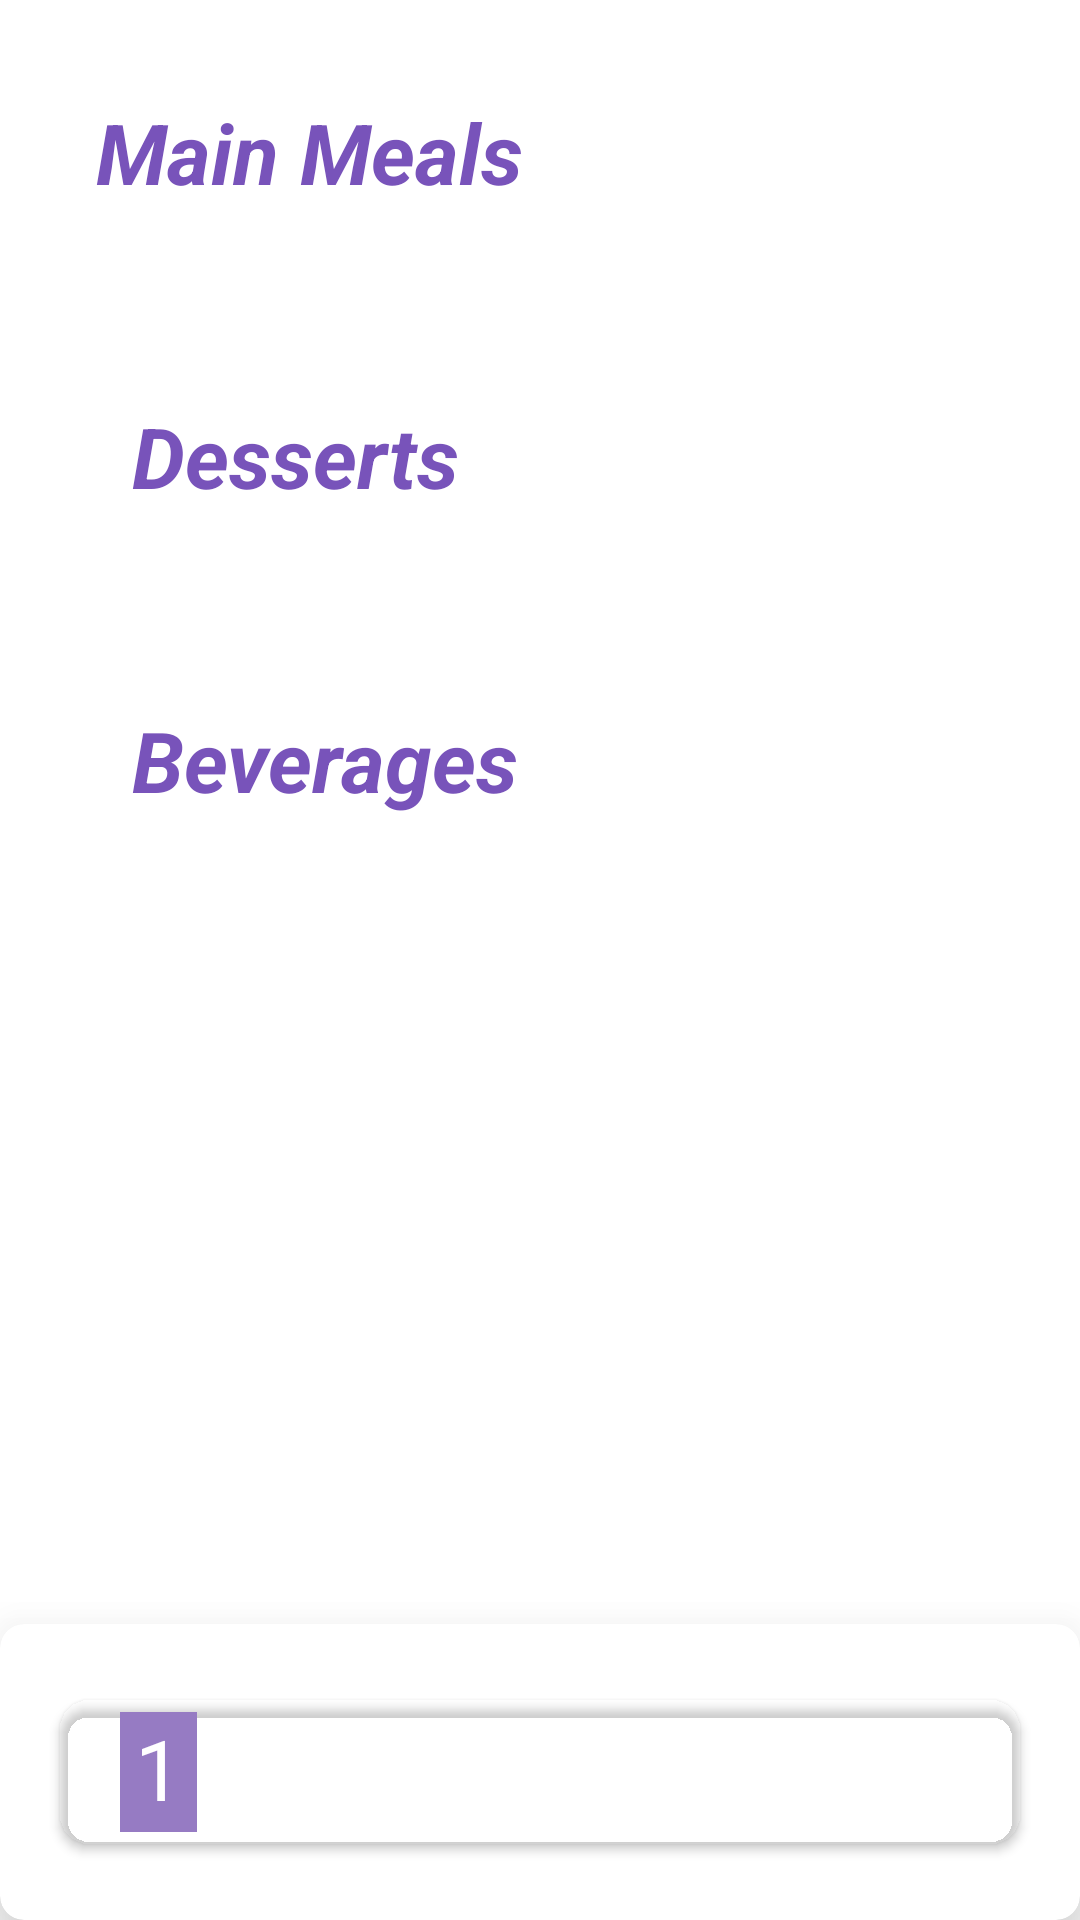

Android layout source for this screen:
<!-- AndroidManifest.xml: application theme Theme.Wagba -->
<!-- res/layout/meals_page.xml -->
<?xml version="1.0" encoding="utf-8"?>
<LinearLayout

    xmlns:android="http://schemas.android.com/apk/res/android"
    xmlns:app="http://schemas.android.com/apk/res-auto"
    xmlns:tools="http://schemas.android.com/tools"
    android:layout_width="match_parent"
    android:layout_height="match_parent"
    android:backgroundTint="#551128"
    android:orientation="vertical"
    tools:ignore="SpeakableTextPresentCheck">

    <ScrollView
        android:layout_width="match_parent"
        android:layout_height="0dp"
        android:layout_weight="11">

        <androidx.constraintlayout.widget.ConstraintLayout
            android:layout_width="match_parent"
            android:layout_height="wrap_content">

            <TextView
                android:id="@+id/textView5"
                android:layout_width="wrap_content"
                android:layout_height="wrap_content"
                android:layout_marginStart="32dp"
                android:layout_marginTop="32dp"
                android:text="Main Meals"
                android:textColor="#7853BA"
                android:textSize="28sp"
                android:textStyle="bold|italic"
                app:layout_constraintStart_toStartOf="parent"
                app:layout_constraintTop_toTopOf="parent" />

            <TextView
                android:id="@+id/textView10"
                android:layout_width="wrap_content"
                android:layout_height="wrap_content"
                android:layout_marginStart="44dp"
                android:layout_marginTop="32dp"
                android:text="Beverages"
                android:textColor="#7853BA"
                android:textSize="28sp"
                android:textStyle="bold|italic"
                app:layout_constraintStart_toStartOf="parent"
                app:layout_constraintTop_toBottomOf="@+id/recy_desserts" />

            <TextView
                android:id="@+id/textView6"
                android:layout_width="wrap_content"
                android:layout_height="wrap_content"
                android:layout_marginStart="44dp"
                android:layout_marginTop="32dp"
                android:text="Desserts"
                android:textColor="#7853BA"
                android:textSize="28sp"
                android:textStyle="bold|italic"
                app:layout_constraintStart_toStartOf="parent"
                app:layout_constraintTop_toBottomOf="@+id/recy_mainDishes" />

            <androidx.recyclerview.widget.RecyclerView
                android:id="@+id/recy_mainDishes"
                android:layout_width="match_parent"
                android:layout_height="wrap_content"
                android:layout_marginTop="32dp"
                app:layout_constraintStart_toStartOf="parent"
                app:layout_constraintTop_toBottomOf="@+id/textView5" />

            <androidx.recyclerview.widget.RecyclerView
                android:id="@+id/recy_bevarges"
                android:layout_width="match_parent"
                android:layout_height="wrap_content"
                android:layout_marginTop="32dp"
                app:layout_constraintStart_toStartOf="parent"
                app:layout_constraintTop_toBottomOf="@+id/textView10" />

            <androidx.recyclerview.widget.RecyclerView
                android:id="@+id/recy_desserts"
                android:layout_width="match_parent"
                android:layout_height="wrap_content"
                android:layout_marginTop="32dp"
                app:layout_constraintStart_toStartOf="parent"
                app:layout_constraintTop_toBottomOf="@+id/textView6">

            </androidx.recyclerview.widget.RecyclerView>


        </androidx.constraintlayout.widget.ConstraintLayout>

    </ScrollView>

    <androidx.cardview.widget.CardView
        android:layout_width="match_parent"
        android:layout_height="0dp"
        android:layout_weight="2"
        android:elevation="30dp"
        app:cardBackgroundColor="#FFFFFF"
        app:cardCornerRadius="8dp"
        app:cardElevation="20dp">

        <RelativeLayout
            android:layout_width="match_parent"
            android:layout_height="match_parent">

            <androidx.cardview.widget.CardView
                android:id="@+id/basketCard"
                android:layout_width="match_parent"
                android:layout_height="48dp"
                android:layout_centerInParent="true"
                android:layout_marginLeft="20dp"
                android:layout_marginRight="20dp"
                android:clickable="true"
                app:cardBackgroundColor="@color/purple"
                app:cardCornerRadius="10dp">

                <LinearLayout
                    android:layout_width="match_parent"
                    android:layout_height="match_parent"
                    android:orientation="horizontal">

                    <TextView
                        android:id="@+id/noOfItemsMealP"
                        android:layout_width="wrap_content"
                        android:layout_height="match_parent"
                        android:layout_marginLeft="20dp"
                        android:layout_marginTop="4dp"
                        android:layout_marginRight="20dp"
                        android:layout_marginBottom="4dp"
                        android:layout_weight="1"
                        android:background="#967BC3"
                        android:text="1"
                        android:textAlignment="center"
                        android:textColor="@color/white"
                        android:textSize="28sp" />

                    <TextView
                        android:id="@+id/viewbasket"
                        android:layout_width="wrap_content"
                        android:layout_height="match_parent"
                        android:layout_marginTop="5dp"
                        android:layout_weight="1"
                        android:clickable="true"
                        android:text="View Basket"
                        android:textAlignment="center"
                        android:textColor="@color/white"
                        android:textSize="22sp" />

                    <TextView
                        android:id="@+id/textView18"
                        android:layout_width="wrap_content"
                        android:layout_height="wrap_content"
                        android:layout_marginLeft="20dp"
                        android:layout_weight="2"
                        android:text="EGP 100"
                        android:textColor="@color/white"
                        android:textSize="22sp" />

                </LinearLayout>
            </androidx.cardview.widget.CardView>
        </RelativeLayout>
    </androidx.cardview.widget.CardView>


</LinearLayout>
<!-- resources referenced by this layout -->
<resources>
  <style name="Theme.Wagba" parent="Theme.MaterialComponents.DayNight.NoActionBar">
          
          <item name="colorPrimary">@color/purple_500</item>
          <item name="colorPrimaryVariant">@color/purple_700</item>
          <item name="colorOnPrimary">@color/white</item>
          
          <item name="colorSecondary">@color/teal_200</item>
          <item name="colorSecondaryVariant">@color/teal_700</item>
          <item name="colorOnSecondary">@color/black</item>
          
          <item name="android:statusBarColor">?attr/colorPrimaryVariant</item>
          
      </style>
  <!-- not gathered from this repository: default colours our renderer supplied (Android Studio template values) -->
  <color name="purple_500">#FF6200EE</color>
  <color name="purple_700">#FF3700B3</color>
  <color name="teal_200">#FF03DAC5</color>
  <color name="teal_700">#FF018786</color>
  <color name="black">#FF000000</color>
  <color name="white">#FFFFFFFF</color>
</resources>
